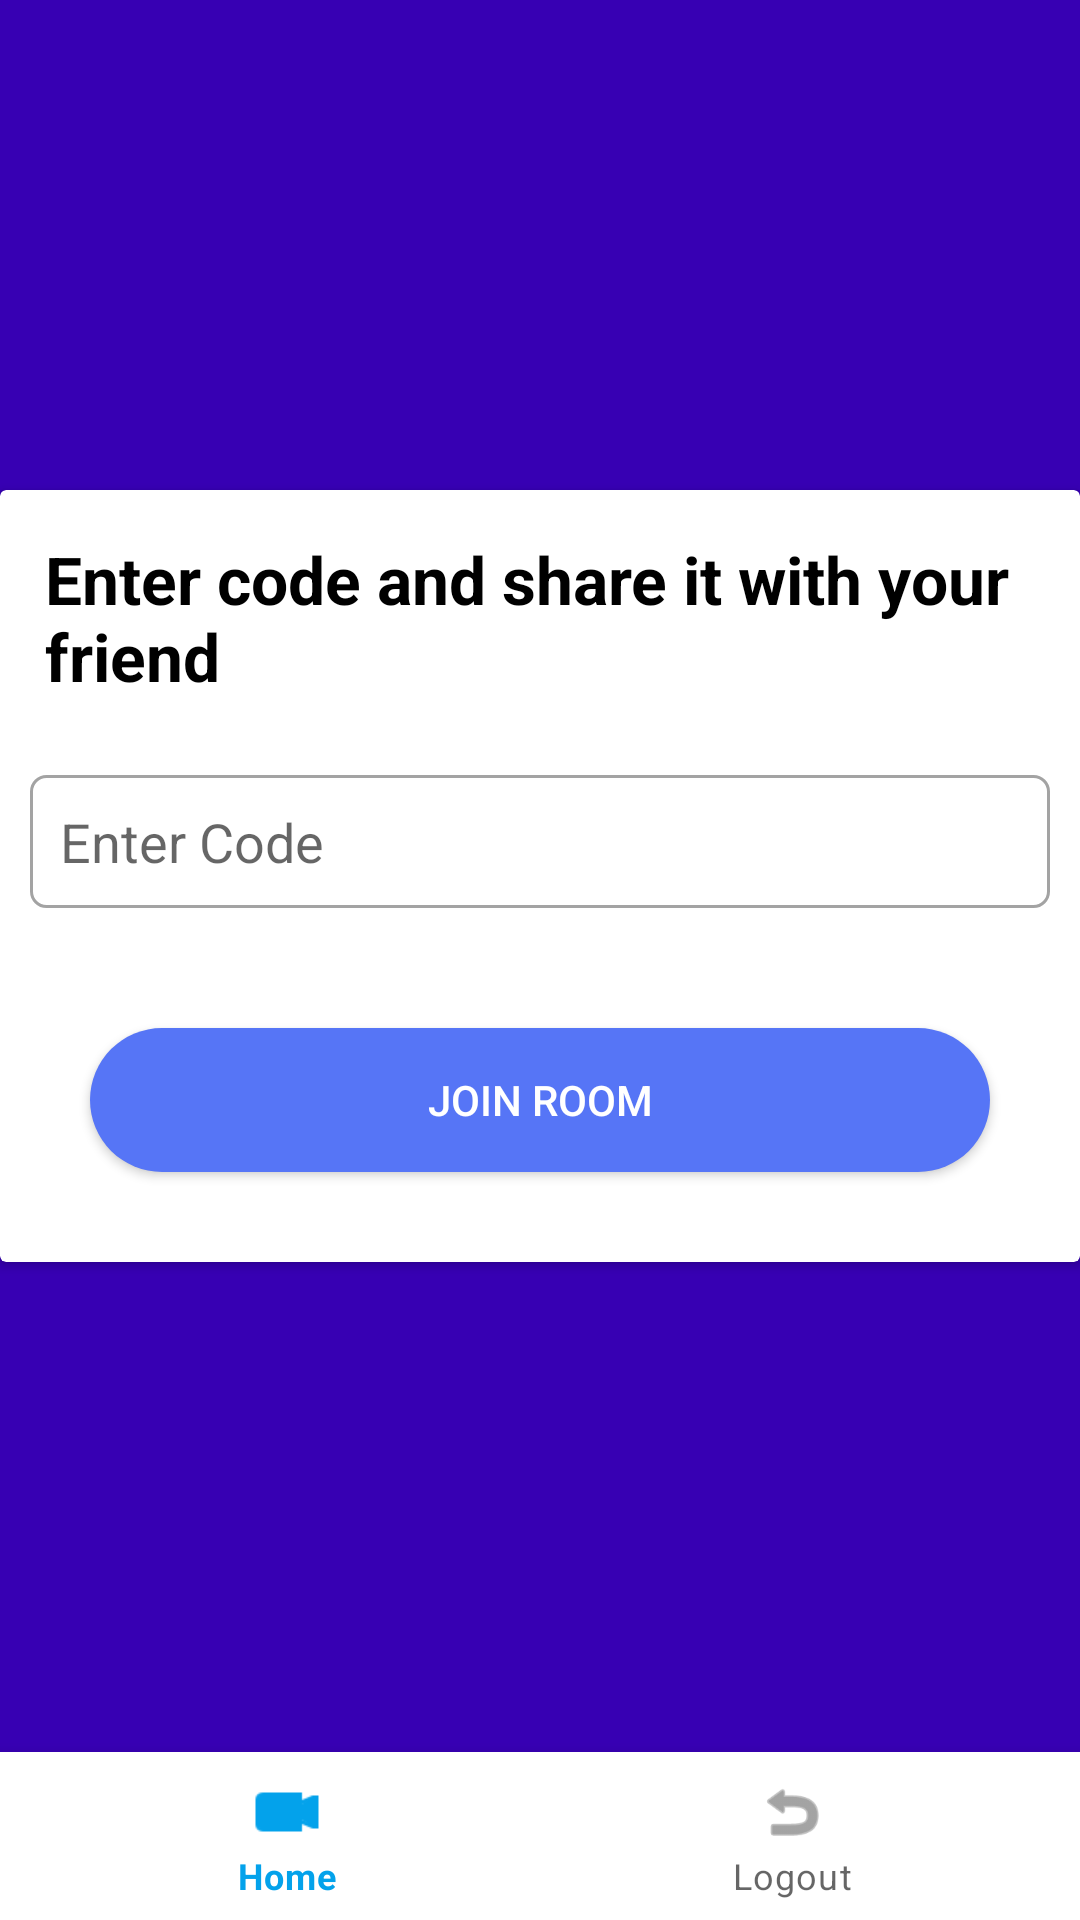

Layout XML and referenced resources for this Android screen:
<!-- AndroidManifest.xml: application theme Theme.VeriLive -->
<!-- res/layout/activity_dashboard.xml -->
<?xml version="1.0" encoding="utf-8"?>
<androidx.constraintlayout.widget.ConstraintLayout xmlns:android="http://schemas.android.com/apk/res/android"
    xmlns:app="http://schemas.android.com/apk/res-auto"
    xmlns:tools="http://schemas.android.com/tools"
    android:layout_width="match_parent"
    android:layout_height="match_parent"
    android:background="@color/design_default_color_primary_dark"
    tools:context=".DashboardActivity">

    <androidx.cardview.widget.CardView
        android:id="@+id/cardView"
        android:layout_width="match_parent"
        android:layout_height="wrap_content"
        app:layout_constraintBottom_toTopOf="@+id/bottomNavigationView"
        app:layout_constraintEnd_toEndOf="parent"
        app:layout_constraintStart_toStartOf="parent"
        app:layout_constraintTop_toTopOf="parent">

        <LinearLayout
            android:layout_width="match_parent"
            android:layout_height="match_parent"
            android:orientation="vertical">

            <TextView
                android:id="@+id/textView"
                android:layout_width="match_parent"
                android:layout_height="wrap_content"
                android:layout_margin="10dp"
                android:layout_marginBottom="40dp"
                android:padding="5dp"
                android:text="Enter code and share it with your friend"
                android:textColor="#000000"
                android:textSize="22sp"
                android:textStyle="bold" />

            <EditText
                android:id="@+id/secretCodeBox"
                android:layout_width="match_parent"
                android:layout_height="wrap_content"
                android:layout_margin="10dp"
                android:layout_marginTop="20dp"
                android:layout_marginBottom="10dp"
                android:background="@drawable/textbox"
                android:ems="10"
                android:hint="Enter Code"
                android:inputType="textPersonName"
                android:padding="10dp" />

            <Button
                android:id="@+id/JoinBtn"
                android:layout_width="match_parent"
                android:layout_height="wrap_content"
                android:layout_margin="30dp"
                android:background="@drawable/button_style"
                android:text="Join Room"
                android:textColor="#FFFFFF" />

        </LinearLayout>
    </androidx.cardview.widget.CardView>

    <com.google.android.material.bottomnavigation.BottomNavigationView
        android:id="@+id/bottomNavigationView"
        android:layout_width="match_parent"
        android:layout_height="wrap_content"
        app:layout_constraintBottom_toBottomOf="parent"
        app:layout_constraintEnd_toEndOf="parent"
        app:layout_constraintStart_toStartOf="parent"
        app:menu="@menu/menu" />
</androidx.constraintlayout.widget.ConstraintLayout>
<!-- resources referenced by this layout -->
<resources>
  <!-- drawable button_style (drawable) -->
  <?xml version="1.0" encoding="utf-8"?>
  <shape xmlns:android="http://schemas.android.com/apk/res/android">
  <solid android:color="#5675F6" />
      <corners android:radius="30dp"/>
  </shape>
  <!-- drawable textbox (drawable) -->
  <?xml version="1.0" encoding="utf-8"?>
  <shape xmlns:android="http://schemas.android.com/apk/res/android">
      <stroke android:color="#A3A3A3" android:width="1dp" />
      <corners android:radius="5dp"/>
  
  
  
  
  </shape>
  <style name="Theme.VeriLive" parent="Theme.MaterialComponents.DayNight.DarkActionBar">
          
          <item name="colorPrimary">@color/mainblue</item>
          <item name="colorPrimaryVariant">@color/secondblue</item>
          <item name="colorOnPrimary">@color/black</item>
          
          <item name="colorSecondary">@color/teal_200</item>
          <item name="colorSecondaryVariant">@color/teal_200</item>
          <item name="colorOnSecondary">@color/black</item>
          
          <item name="android:statusBarColor" tools:targetApi="l">?attr/colorPrimaryVariant</item>
          
      </style>
  <color name="mainblue"> #03A2EB</color>
  <color name="secondblue"> #0283C9</color>
  <color name="black">#FF000000</color>
  <color name="teal_200">#FF03DAC5</color>
</resources>
